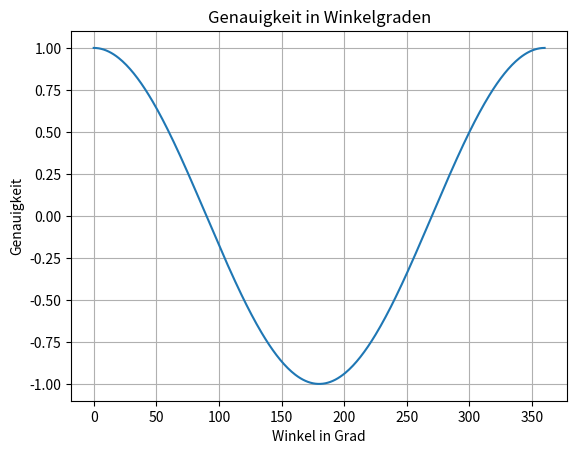

Reproduce this figure in Python.
import numpy as np
import matplotlib.pyplot as plt

# Erzeugung der Winkelwerte von 0 bis 360 Grad
angles = np.arange(0, 361)

# Berechnung der Genauigkeit als Cosinus des Winkels (angepasstes Beispiel)
accuracy = np.cos(np.deg2rad(angles))

# Plot erstellen
plt.plot(angles, accuracy)
plt.title("Genauigkeit in Winkelgraden")
plt.xlabel("Winkel in Grad")
plt.ylabel("Genauigkeit")
plt.grid(True)
plt.show()